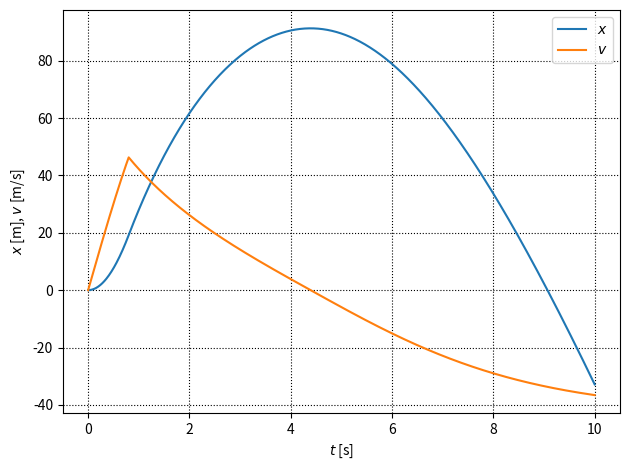

Reproduce this figure in Python.
"""
    @title モデルロケットの1次元質点系シミュレーション
[redacted]
    @date 2023/08/22
"""

import math
import matplotlib.pyplot as plt
import numpy as np
from scipy.integrate import odeint

# エンジン諸元
# C11-3の場合
TOTAL_IMPULSE = 8.8         # トータルインパルス [N s]
BURN_TIME = 0.8             # 燃焼時間 [s]
PROP_MASS = 12 / 1000       # 推進薬量 [kg]
ENGINE_MASS = 35.3 / 1000   # エンジン質量[kg]

# 機体諸元
# いにしゃんず種コン2023の場合
DIAMETER = 56 / 1000        # 機体直径 [m]
BODY_MASS = 124 / 1000      # エンジン抜き機体質量 [kg]
C_D = 0.55                  # 抗力係数 [-]

# 物理定数
RHO = 1.225                 # 大気密度 [kg/m^3]
GRAVITY = 9.80665           # 重力加速度 [m/s^2]

# 予め計算
AVERAGE_THRUST = TOTAL_IMPULSE / BURN_TIME              # 平均推力 [N]
AREA = math.pi * (DIAMETER)**2 / 4                      # 断面積 [m^2]
AVERAGE_MASS = BODY_MASS + ENGINE_MASS - PROP_MASS / 2  # 打ち上げ平均質量[kg]
W = AVERAGE_MASS * GRAVITY                              # 重力 [N]

# 解析時間
ANALYSIS_TIME = 10              # 解析時間 [s]
DT = 0.01                       # 時間刻み [s]
DIV = int(ANALYSIS_TIME / DT)   # 分割数

# ファイル保存名
FIGURE_NAME = "いにしゃんず種コン2023"


def simulation():
    x_0 = 0
    v_0 = 0
    X_0 = [x_0, v_0]

    t = np.linspace(0, ANALYSIS_TIME, DIV)
    sol = odeint(eom, X_0, t)

    return t, sol


def eom(X, t):
    x, v = X

    thrust = 0
    if t <= BURN_TIME:
        thrust = AVERAGE_THRUST

    drag = (RHO * v * abs(v) * AREA * C_D) / 2

    a = (thrust - drag - W) / AVERAGE_MASS

    return [v, a]


def plot_graph(t, x, v):
    fig = plt.figure(tight_layout=True)
    ax = fig.add_subplot()

    ax.plot(t, x, label=r"$x$")
    ax.plot(t, v, label=r"$v$")

    ax.set_xlabel(r'$t$ [s]')
    ax.set_ylabel(r'$x$ [m], $v$ [m/s]')
    ax.grid(color='black', linestyle='dotted')
    ax.legend()

    plt.show()

    return fig


def save_fig(fig):
    fig.savefig(f"{FIGURE_NAME}.png", dpi=300)


if __name__ == '__main__':
    t, sol = simulation()

    x_sol = sol[:, 0]
    v_sol = sol[:, 1]

    max_altitude = max(x_sol)
    max_velocity = max(v_sol)
    print(f"max altitude: {max_altitude:.1f} [m]")
    print(f"max velocity: {max_velocity:.1f} [m/s]")

    fig = plot_graph(t, x_sol, v_sol)
    save_fig(fig)
